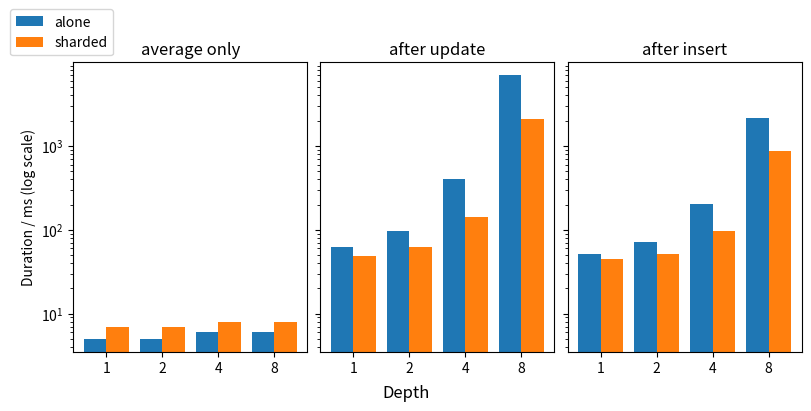

This figure's Python source: (Note: this script raises an exception after producing the figure.)
import matplotlib.pyplot as plt
import numpy as np

a_avg_only = [5,5,6,6]
a_avg_after_update = [62,96,403,6925]
a_avg_after_insert = [51,71,205,2130]

s_avg_only = [7,7,8,8]
s_avg_after_update = [49,62,140,2118]
s_avg_after_insert = [45,51,97,868]

w = 0.4
x = np.arange(4)
xl=x-w/2
xr=x+w/2

fig, axs = plt.subplots(1,3, sharey=True, constrained_layout=True, figsize=(8,4))

bar01 = axs[0].bar(xl, a_avg_only, width=w, label="alone")
bar02 = axs[0].bar(xr, s_avg_only, width=w, label="sharded")

bar11 = axs[1].bar(xl, a_avg_after_update, width=w, label="alone")
bar12 = axs[1].bar(xr, s_avg_after_update, width=w, label="sharded")

bar21 = axs[2].bar(xl, a_avg_after_insert, width=w, label="alone")
bar22 = axs[2].bar(xr, s_avg_after_insert, width=w, label="sharded")

# for bar in list(bar01) + list(bar02):
#     height = bar.get_height()
#     axs[0].text(
#         bar.get_x() + bar.get_width() / 2,
#         height,
#         f"{height:.0f}",
#         ha="center", va="bottom", fontsize=8
#     )
#
# for bar in list(bar11) + list(bar12):
#     height = bar.get_height()
#     axs[1].text(
#         bar.get_x() + bar.get_width() / 2,
#         height,
#         f"{height:.0f}",
#         ha="center", va="bottom", fontsize=8
#     )
#
# for bar in list(bar21) + list(bar22):
#     height = bar.get_height()
#     axs[2].text(
#         bar.get_x() + bar.get_width() / 2,
#         height,
#         f"{height:.0f}",
#         ha="center", va="bottom", fontsize=8
#     )

levels = [1,2,4,8]

axs[0].legend(loc="lower right", bbox_to_anchor=(0.2,1))
axs[0].set_yscale("log")
axs[0].set_ylabel("Duration / ms (log scale)")

axs[0].set_xticks(x,levels)
axs[1].set_xticks(x,levels)
axs[2].set_xticks(x,levels)

axs[0].set_title("average only")
axs[1].set_title("after update")
axs[2].set_title("after insert")

fig.supxlabel("Depth")
fig.savefig("./couch_figs/arr_avg.pdf", bbox_inches="tight")
